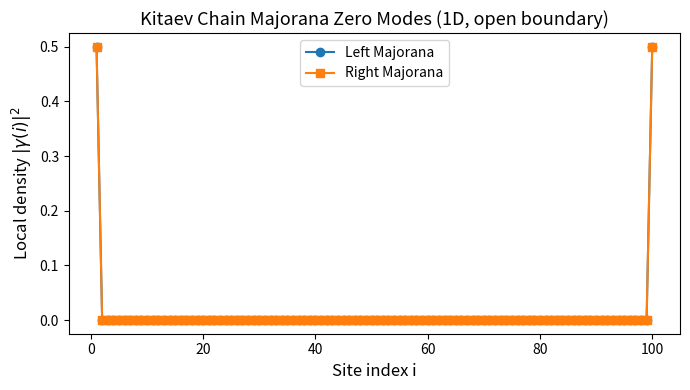

Here is the Python script that generated this plot:
import numpy as np
import matplotlib.pyplot as plt

# -------------------------------------------------------
# Build 1D Kitaev chain BdG Hamiltonian (spinless p-wave)
# Basis: (c1,...,cN, c1^†,...,cN^†)  -> dimension 2N
# -------------------------------------------------------
def build_kitaev_bdg(N, t, mu, Delta):
    """
    N     : number of sites
    t     : hopping amplitude
    mu    : chemical potential
    Delta : p-wave pairing between nearest neighbours
    """
    h = np.zeros((N, N), dtype=complex)       # normal (tight-binding) part
    Delta_mat = np.zeros((N, N), dtype=complex)  # pairing matrix

    for i in range(N):
        # on-site term
        h[i, i] = -mu

        # nearest-neighbor hopping + pairing
        if i < N - 1:
            # hopping
            h[i, i + 1] = -t
            h[i + 1, i] = -t

            # p-wave pairing is antisymmetric in i,j
            Delta_mat[i, i + 1] = Delta
            Delta_mat[i + 1, i] = -Delta

    # BdG Hamiltonian:
    # H = [[ h,           Δ      ],
    #      [ -Δ* ,     -h*      ]]
    H = np.block([
        [h,                  Delta_mat],
        [-Delta_mat.conj(),  -h.conj()]
    ])

    return H

# -------------------------------------------------------
# Find the lowest-|E| eigenstates (near zero energy)
# -------------------------------------------------------
def find_zero_modes(H, num_modes=2):
    # Full diagonalization (fine for moderate N)
    E, V = np.linalg.eigh(H)
    # Sort by |E| to find states closest to zero
    idx = np.argsort(np.abs(E))[:num_modes]
    return E[idx], V[:, idx]   # eigenvalues, eigenvectors (columns)

# -------------------------------------------------------
# Form spatially localized Majorana modes
# from the two almost-degenerate zero-energy eigenvectors
# -------------------------------------------------------
def majorana_from_zero_modes(V_zero):
    """
    V_zero: 2N x 2 array of zero-mode eigenvectors
    Returns two Majorana modes (gamma_L, gamma_R)
    """
    psi1 = V_zero[:, 0]
    psi2 = V_zero[:, 1]

    # Orthogonal Majorana combinations
    gamma_L = (psi1 + psi2) / np.sqrt(2.0)
    gamma_R = 1j * (psi1 - psi2) / np.sqrt(2.0)

    return gamma_L, gamma_R

# -------------------------------------------------------
# Compute local density on each site:
#  ρ(i) = |u_i|^2 + |v_i|^2
# -------------------------------------------------------
def local_density(gamma, N):
    u = gamma[:N]     # particle part
    v = gamma[N:]     # hole part
    return np.abs(u)**2 + np.abs(v)**2

# -------------------------------------------------------
# Main routine: build chain, find Majoranas, and plot
# -------------------------------------------------------
def plot_majorana_zero_modes(N=100, t=1.0, mu=0.0, Delta=1.0):
    """
    Choose parameters in the topological phase: |mu| < 2t
    e.g. t=1, Delta=1, mu=0 is deep in the topological regime.
    """
    H = build_kitaev_bdg(N, t, mu, Delta)

    # Find the two states closest to zero energy
    E_zero, V_zero = find_zero_modes(H, num_modes=2)
    print("Lowest |E| eigenvalues (should be ~0 in topological phase):")
    print(E_zero)

    # Build localized Majorana modes
    gamma_L, gamma_R = majorana_from_zero_modes(V_zero)

    # Spatial profiles
    dens_L = local_density(gamma_L, N)
    dens_R = local_density(gamma_R, N)
    sites = np.arange(1, N + 1)

    # Plot
    plt.figure(figsize=(7, 4))
    plt.plot(sites, dens_L, marker='o', linestyle='-', label='Left Majorana')
    plt.plot(sites, dens_R, marker='s', linestyle='-', label='Right Majorana')
    plt.xlabel('Site index i', fontsize=12)
    plt.ylabel(r'Local density $|\gamma(i)|^2$', fontsize=12)
    plt.title('Kitaev Chain Majorana Zero Modes (1D, open boundary)', fontsize=13)
    plt.legend()
    plt.tight_layout()
    plt.show()

if __name__ == "__main__":
    # You can tweak these to explore trivial vs topological phases:
    # Topological: |mu| < 2t
    plot_majorana_zero_modes(N=100, t=1.0, mu=0.0, Delta=1.0)
    # For comparison, try e.g. mu=3.0 (trivial phase, no edge modes)
    # plot_majorana_zero_modes(N=100, t=1.0, mu=3.0, Delta=1.0)
